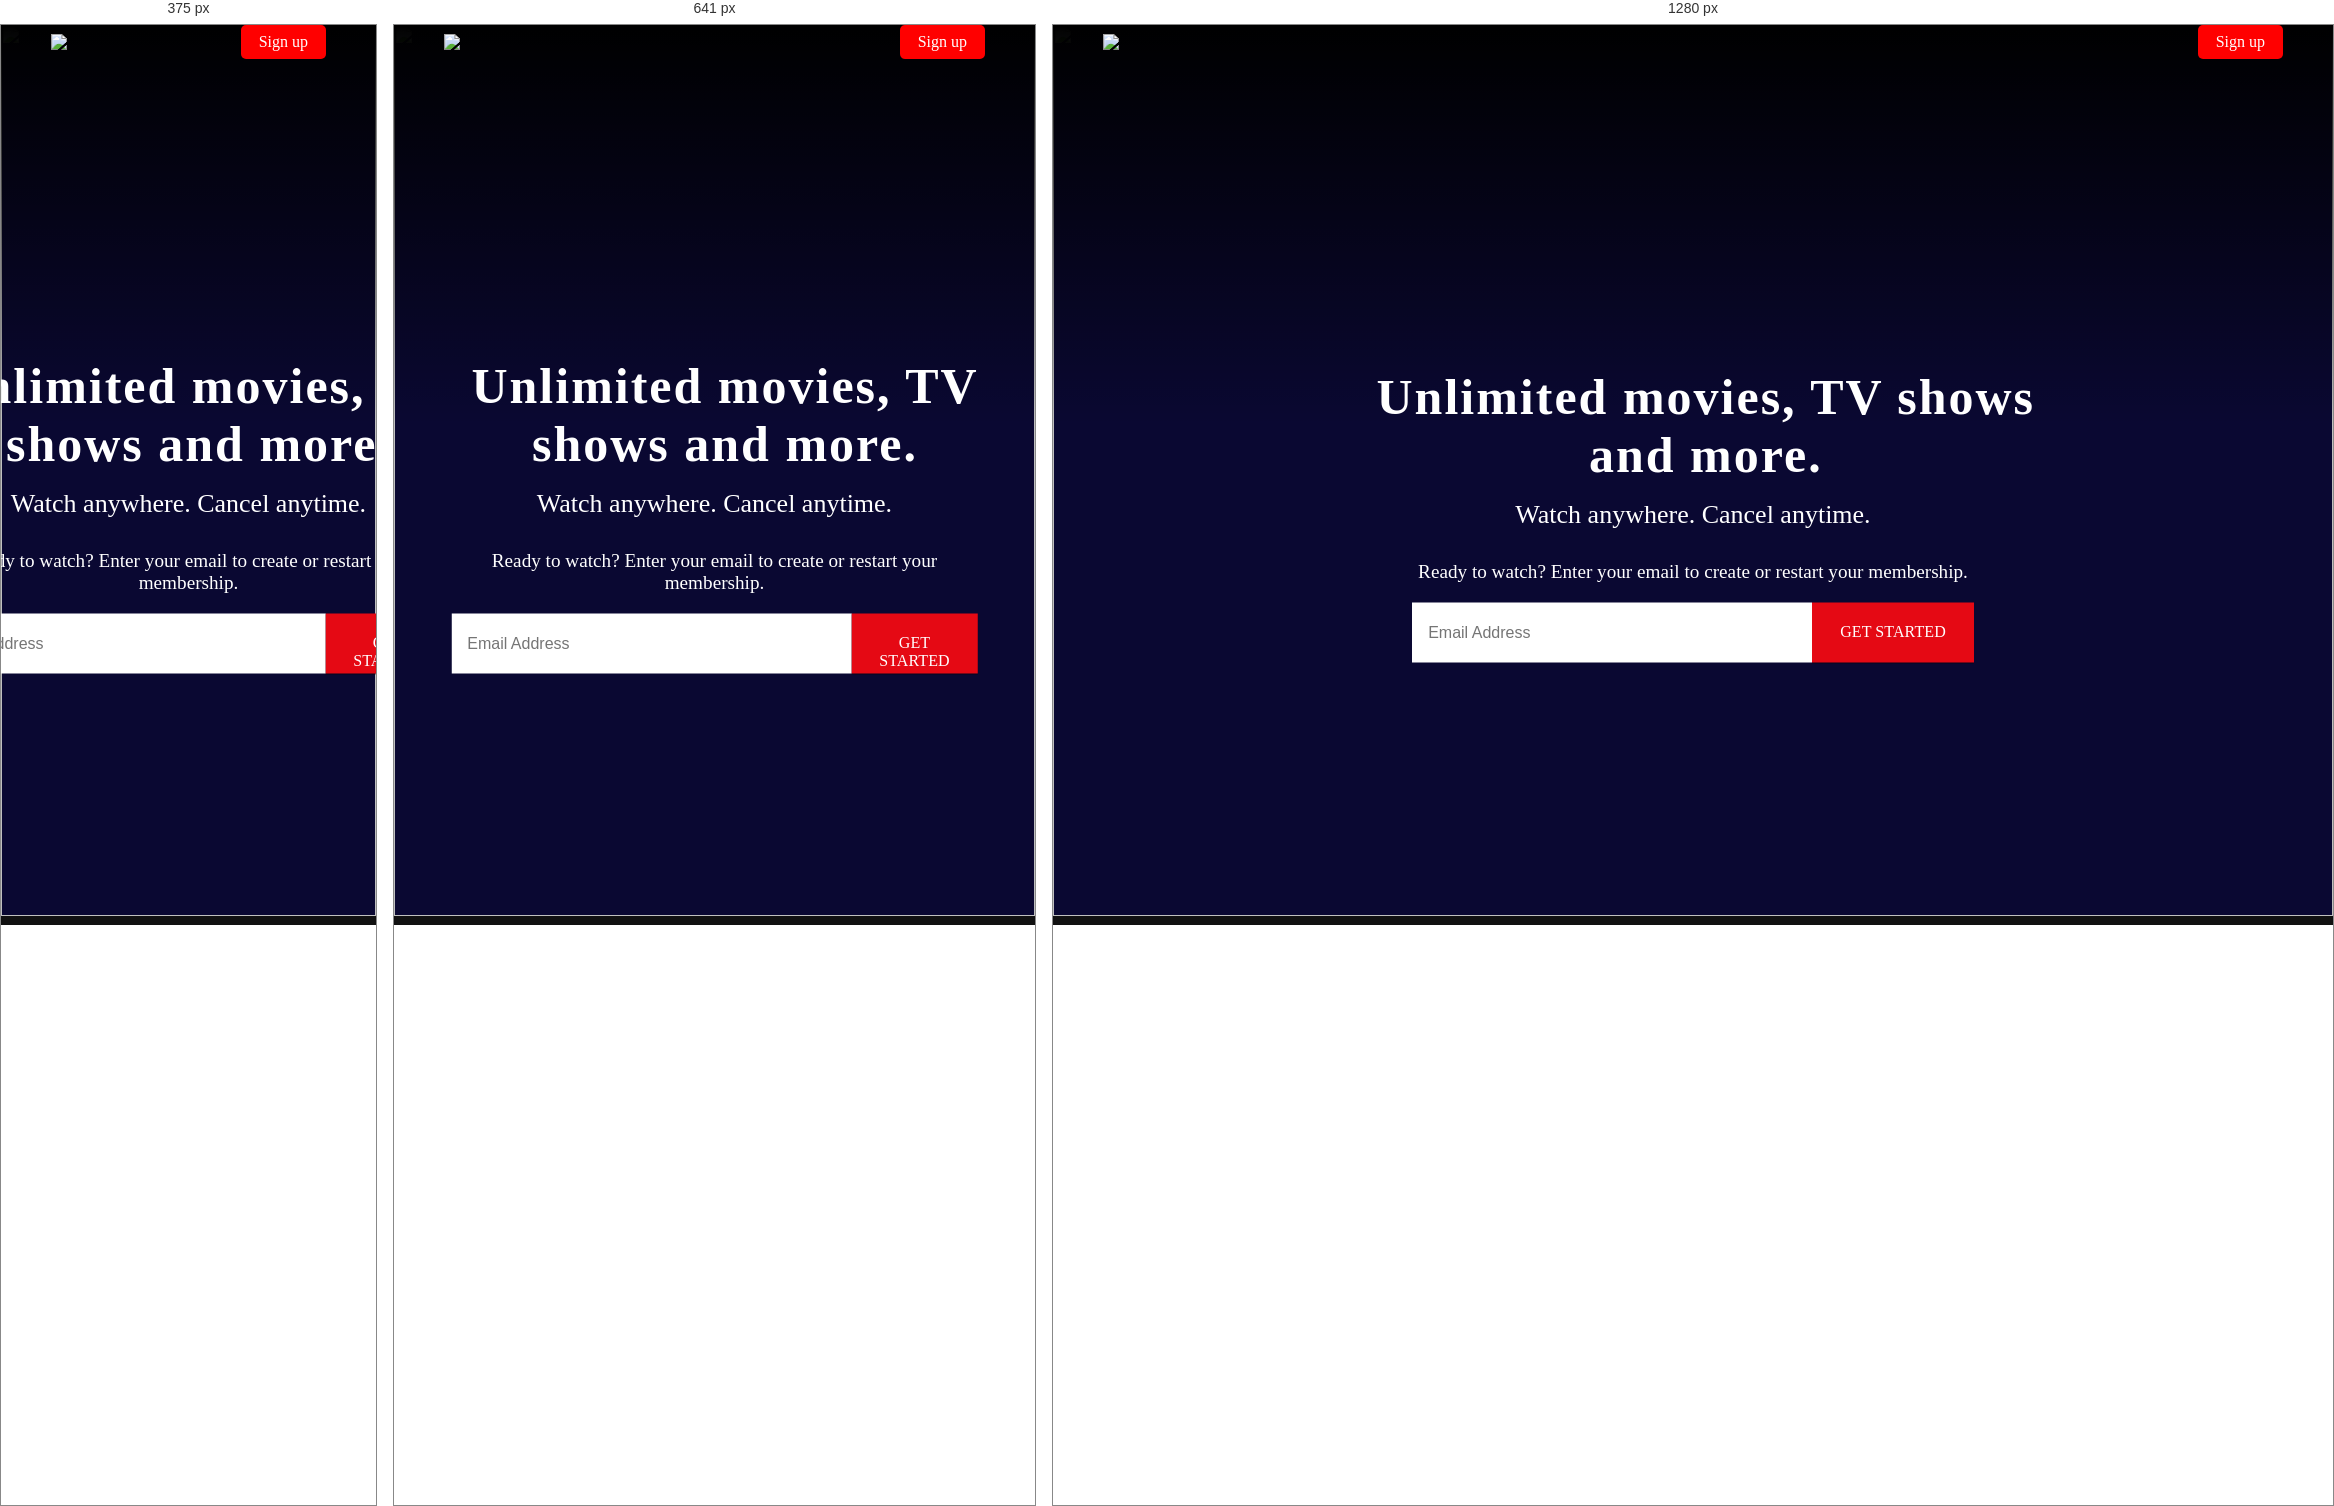
Rendered at 375 px, 641 px and 1280 px, left to right.

<!-- file: index.html -->
<!DOCTYPE html>
<html lang="en">
<head>
    <meta charset="UTF-8">
    <meta http-equiv="X-UA-Compatible" content="IE=edge">
    <meta name="viewport" content="width=device-width, initial-scale=1.0">
    <link rel="stylesheet" href="style.css">
    <title>Netflix India - Watch TV Show Online, Watch Movies Online</title>
</head>
<body>
    <section class="container">
        <div class="head">
            <img src="images/netflix-logo.png">
            <a href="#">Sign up</a>
        </div>
       
    </section> 
    <section class="banner">
        <img src="images/netflix.jpg" class="fit">
        <div class="box">
            <div class="heading">
                <h2>Unlimited movies, TV shows and more.  </h2>
                <h5>Watch anywhere. Cancel anytime.</h3>
                <p>Ready to watch? Enter your email to create or restart your membership.</p>
                <div class="search">
                    <input type="email" name="email" placeholder="Email Address">
                    <a href="#">Get Started </a>
                </div>
            </div>
        </div>
    </section>
</body>
</html>

/* @media block from style.css */
@media  screen and (max-width: 787px) {
    
}

/* @media block from style.css */
@media screen and (max-width: 496px){

}